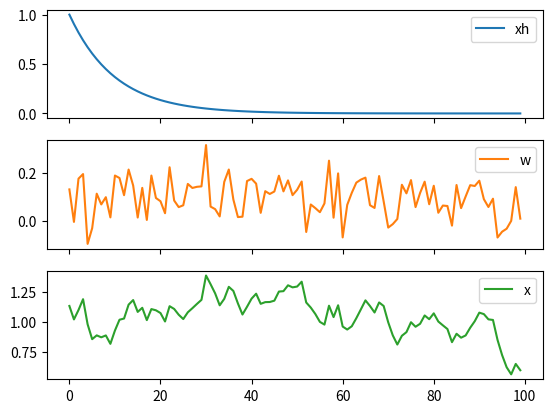

Here is the Python script that generated this plot: (Note: this script raises an exception after producing the figure.)
import numpy as np
import pandas as pd
import matplotlib.pyplot as plt

total_time = 100
t = np.arange(total_time)

alpha = 0.1

mu, sigma = 0.1, 0.1 # mean and standard deviation
# mu no nulo para compensar la salida abierta 
rng = np.random.default_rng(42)
s = rng.normal(mu, sigma, total_time)

changes = 100
sub_s = s[:changes]

w = np.repeat(sub_s, total_time//changes)

xh = np.exp(-alpha*t)

xp = xh*np.cumsum(w*np.exp(alpha*t))

x = xh+xp

df = pd.DataFrame({'xh': xh, 'w':w, 'x':x})

df.plot(subplots=True)

from statsmodels.graphics.tsaplots import plot_acf
plot_acf(x, lags=20, bartlett_confint=False)
plt.xlabel('Lag')

from statsmodels.tsa.stattools import pacf
from statsmodels.graphics.tsaplots import plot_pacf

plot_pacf(x, lags=20)
plt.xlabel('Lag')

from statsmodels.tsa.arima.model import ARIMA
from itertools import product
from tqdm.notebook import tqdm # make your loops show a smart progress meter

max_order = 5 
ps = qs = range(max_order)
aic_final_df = pd.DataFrame({'p':[], 'q':[], 'AIC':[]})

for p,q in tqdm(product(ps,qs)): # Cartesian product of the input iterables.
    try:
        model = ARIMA(x, order=(p, 0, q), trend='c')
    except:
        continue
    res = model.fit()
    aic_df = pd.DataFrame({'p':[p], 'q':[q], 'AIC':[res.aic]})
    aic_final_df = pd.concat([aic_final_df, aic_df])

            

aic_final_df.sort_values(by='AIC')

model = ARIMA(x, order=(1, 0, 0), trend='c')
res = model.fit()
print('Sumary: ', res.summary())
print('Params: ', model.params_complete)

# Predicted values with fitted model
predicted_series = res.get_prediction().predicted_mean


# Plot original and simulated data
fig, ax = plt.subplots(figsize=(10, 5))
ax.plot(x,label='Original Data', color='k')
ax.plot(predicted_series, label='Predicted Data', color='C1', alpha=0.5)
ax.set_title("Original and Predicted Time Series from fitted ARIMA(1,0,0)")
plt.legend()

x[0]

# Plot original and simulated data
fig, ax = plt.subplots(figsize=(10, 5))

num_solution = np.ones(total_time)*x[0]
for i in range(total_time-1):
    num_solution[i+1] = num_solution[i] / 1.1 + w[i+1] / 1.1
    
num2_solution = num_solution.copy()
for i in range(total_time-2):
    num2_solution[i+2] = (2 * num2_solution[i+1] - 0.5*num2_solution[i] + w[i+2] )/ 1.6

ax.plot(x,label='Original Data', color='k')
ax.plot(num_solution, label='Num.solution 1', color='C1', alpha=0.5)
ax.plot(num2_solution, label='Num.solution 2', color='C2', alpha=0.5)
ax.set_title("Original and Numerical Solutions Time Series")
plt.legend()

model = ARIMA(x, order=(1, 0, 1), trend='c')
res = model.fit()
print('Sumary: ', res.summary())
print('Params: ', model.params_complete)
